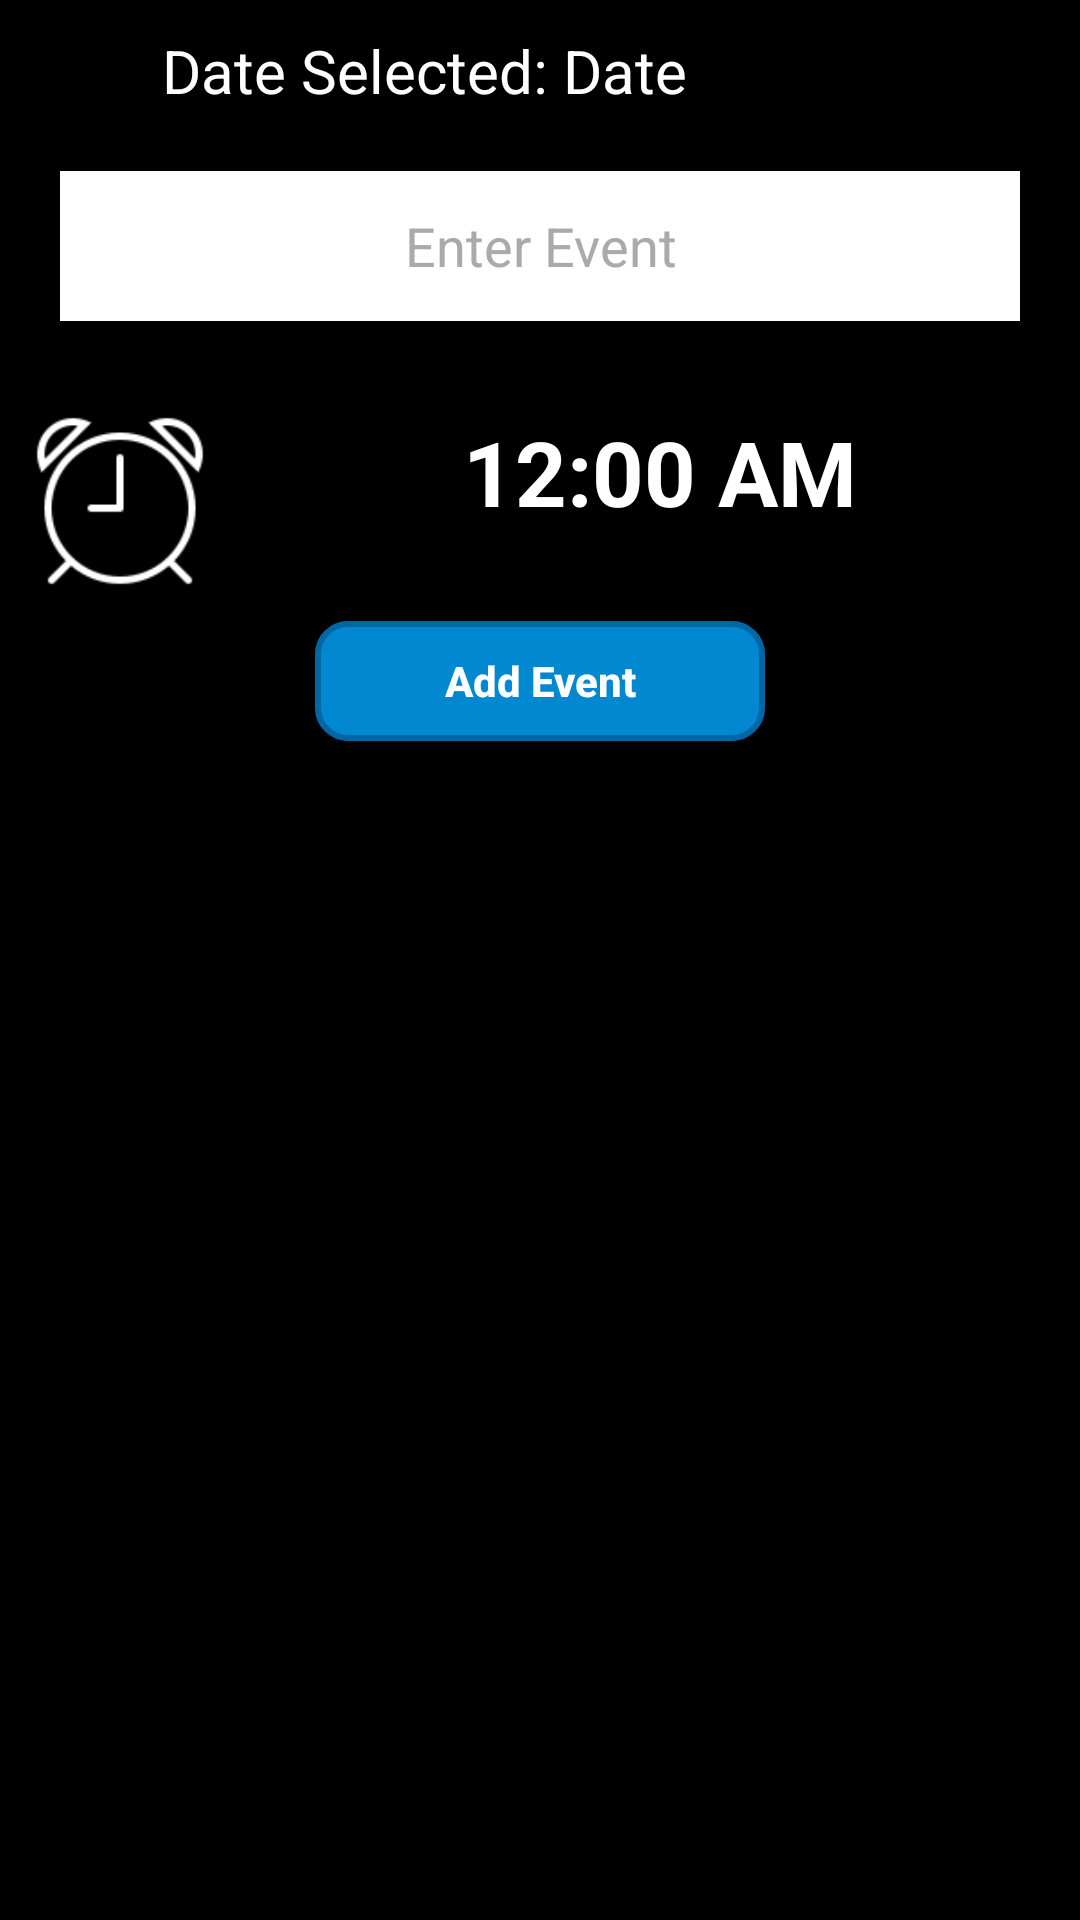

Write the Android layout XML for this screen, with the resource values it uses.
<!-- AndroidManifest.xml: application theme Theme.SocialCalendar -->
<!-- res/layout/add_newevent_layout.xml -->
<?xml version="1.0" encoding="utf-8"?>
<LinearLayout xmlns:android="http://schemas.android.com/apk/res/android"
    android:orientation="vertical"
    android:layout_width="match_parent"
    android:layout_height="225dp"
    android:background="@android:color/black">


    <LinearLayout
        android:layout_width="match_parent"
        android:layout_height="wrap_content"
        android:orientation="horizontal"
        android:layout_marginLeft="50dp"
        android:paddingTop="10dp">
        <TextView
            android:id="@+id/text"
            android:layout_width="wrap_content"
            android:layout_height="wrap_content"
            android:layout_marginLeft="4dp"
            android:text="Date Selected: "
            android:textColor="@android:color/white"
            android:textSize="20sp"
            android:textAlignment="center"
            android:layout_gravity="center"
            />

        <TextView
            android:id="@+id/eventdate"
            android:layout_width="wrap_content"
            android:layout_height="wrap_content"
            android:layout_gravity="center"
            android:text="Date"
            android:textAlignment="center"
            android:textColor="@android:color/white"
            android:textSize="20sp" />
    </LinearLayout>
    <EditText
        android:layout_width="match_parent"
        android:layout_height="50dp"
        android:textColor="@android:color/black"
        android:background="@android:color/white"
        android:hint="Enter Event"
        android:id="@+id/eventname"
        android:textColorHint="@android:color/darker_gray"
        android:inputType="textShortMessage|textCapSentences"
        android:layout_margin="20dp"
        android:gravity="center"
        />
    <LinearLayout
        android:layout_width="match_parent"
        android:layout_height="wrap_content"
        android:orientation="horizontal">
        <ImageButton
            android:layout_width="60dp"
            android:layout_height="60dp"
            android:background="@mipmap/timeicon"
            android:layout_margin="10dp"
            android:id="@+id/seteventtime"/>

        <TextView
            android:id="@+id/eventtime"
            android:layout_width="match_parent"
            android:layout_height="wrap_content"
            android:layout_margin="10dp"
            android:gravity="center"
            android:text="12:00 AM"
            android:textColor="@android:color/white"
            android:textSize="30sp"
            android:textStyle="bold" />
    </LinearLayout>

    <Button
        android:id="@+id/addevent"
        android:layout_width="150dp"
        android:layout_height="40dp"
        android:layout_gravity="center"
        android:layout_marginBottom="10dp"
        android:background="@drawable/button"
        android:text="Add Event"
        android:textAllCaps="false"
        android:textColor="@color/white"
        android:textStyle="bold" />

</LinearLayout>
<!-- resources referenced by this layout -->
<resources>
  <color name="white">#FFFFFFFF</color>
  <!-- drawable button (drawable) -->
  <?xml version="1.0" encoding="utf-8"?>
  <shape xmlns:android="http://schemas.android.com/apk/res/android"
      android:shape="rectangle">
      <solid android:color="#0288D1"></solid>
  
      <corners android:radius="10dp"></corners>
  
      <stroke
          android:width="2dp"
          android:color="#0067A5" />
  
  </shape>
  <!-- mipmap timeicon: png bitmap (mipmap-hdpi, 2936 bytes) -->
  <style name="Theme.SocialCalendar" parent="Theme.AppCompat.DayNight.NoActionBar">
          
          <item name="colorPrimary">@color/grey_200</item>
          <item name="colorPrimaryVariant">@color/grey_700</item>
          <item name="colorOnPrimary">@color/black</item>
          
          <item name="colorSecondary">@color/white</item>
          <item name="colorSecondaryVariant">@color/white</item>
          <item name="colorOnSecondary">@color/black</item>
          
          <item name="android:statusBarColor" tools:targetApi="l">?attr/colorPrimaryVariant</item>
          
      </style>
  <color name="grey_200">#DBDADC</color>
  <color name="grey_700">#A6A6A6</color>
  <color name="black">#FF000000</color>
</resources>
